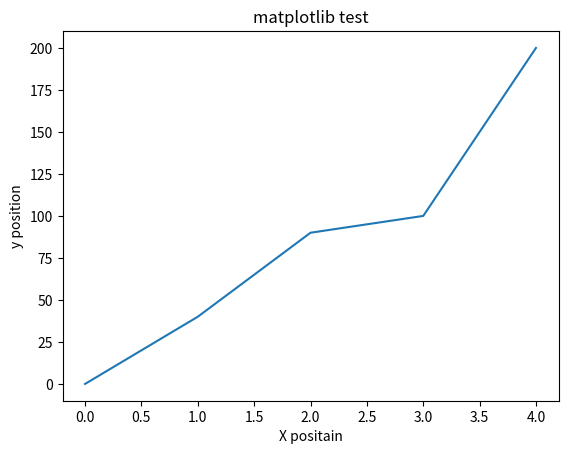

Source code (Python):
import matplotlib.pyplot as plt
import numpy as np

y=np.array([0,40,90,100,200])
plt.plot(y)
plt.xlabel("X positain")
plt.ylabel("y position")
plt.title("matplotlib test")
plt.show()